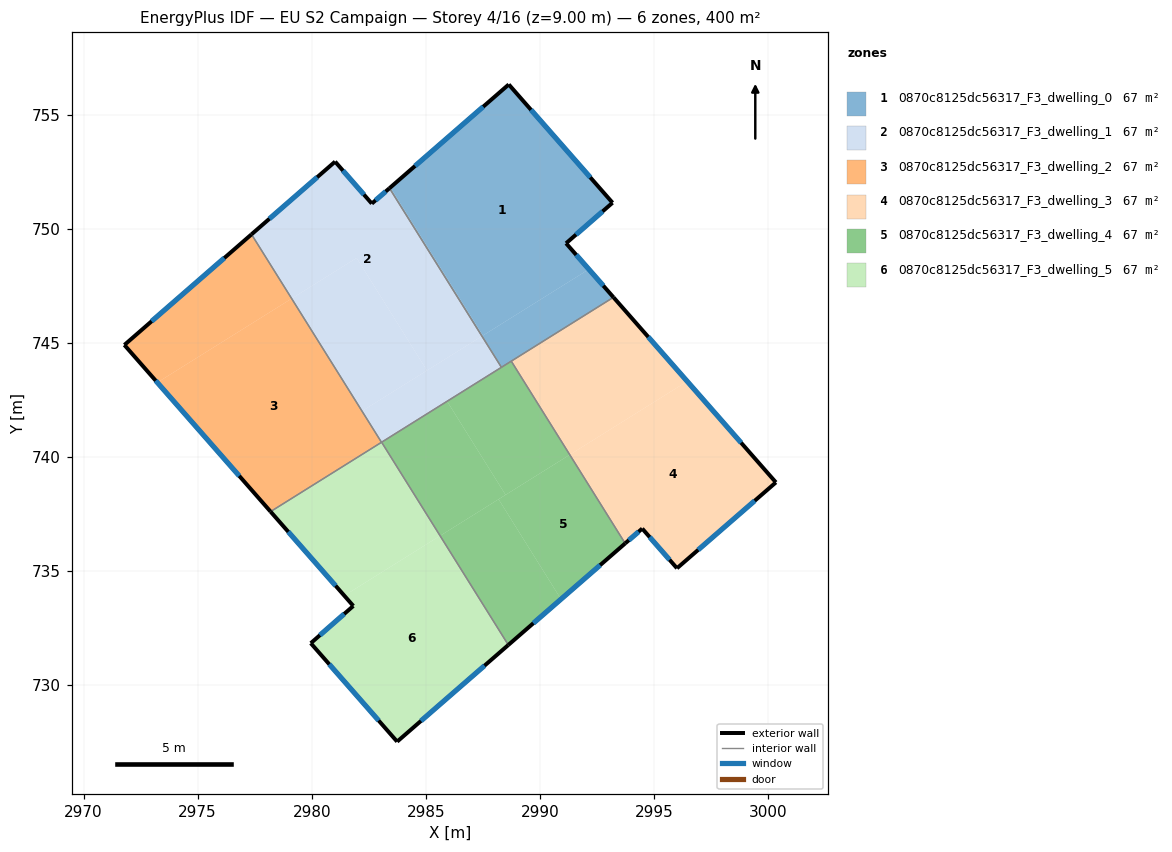
=== STOREY PLAN SPEC (per zone: floor XY polygon, exterior-wall plan segments, windows/doors) ===
zone 1: 0870c8125dc56317_F3_dwelling_0  (66.7 m²)
  floor: (2988.63, 756.32) (2993.18, 751.14) (2991.15, 749.36) (2992.15, 748.22) (2987.50, 745.32) (2983.45, 751.81)
  floor: (2983.45, 751.81) (2987.50, 745.32) (2987.46, 745.29) (2983.41, 751.78)
  floor: (2992.15, 748.22) (2993.22, 746.99) (2988.31, 743.92) (2987.46, 745.29)
  exterior wall: (2993.22, 746.99) – (2991.15, 749.36)  [3.1 m]
    window: (2992.78, 747.50) – (2991.59, 748.85)  [3.1 m²]
  exterior wall: (2988.63, 756.32) – (2983.41, 751.78)  [6.9 m]
    window: (2987.51, 755.35) – (2984.53, 752.75)  [6.8 m²]
  exterior wall: (2993.18, 751.14) – (2988.63, 756.32)  [6.9 m]
    window: (2992.21, 752.25) – (2989.61, 755.21)  [6.8 m²]
  exterior wall: (2991.15, 749.36) – (2993.18, 751.14)  [2.7 m]
    window: (2991.58, 749.74) – (2992.75, 750.76)  [2.6 m²]
  interior walls: 3
zone 2: 0870c8125dc56317_F3_dwelling_1  (66.7 m²)
  floor: (2983.41, 751.78) (2987.46, 745.29) (2985.05, 743.79) (2981.97, 748.72) (2979.12, 746.94) (2977.36, 749.75) (2981.02, 752.94) (2982.63, 751.10)
  floor: (2981.97, 748.72) (2985.05, 743.79) (2982.20, 742.01) (2979.12, 746.94)
  floor: (2987.46, 745.29) (2988.31, 743.92) (2983.06, 740.64) (2982.20, 742.01)
  exterior wall: (2981.02, 752.94) – (2977.36, 749.75)  [4.9 m]
    window: (2980.24, 752.26) – (2978.14, 750.44)  [4.8 m²]
  exterior wall: (2982.63, 751.10) – (2981.02, 752.94)  [2.4 m]
    window: (2982.29, 751.49) – (2981.37, 752.55)  [2.4 m²]
  exterior wall: (2983.41, 751.78) – (2982.63, 751.10)  [1.0 m]
    window: (2983.24, 751.63) – (2982.80, 751.25)  [1.0 m²]
  interior walls: 3
zone 3: 0870c8125dc56317_F3_dwelling_2  (66.7 m²)
  floor: (2977.36, 749.75) (2979.12, 746.94) (2973.23, 743.26) (2971.79, 744.91)
  floor: (2979.12, 746.94) (2983.06, 740.64) (2978.19, 737.60) (2973.23, 743.26)
  exterior wall: (2971.79, 744.91) – (2978.19, 737.60)  [9.7 m]
    window: (2973.16, 743.34) – (2976.82, 739.17)  [9.5 m²]
  exterior wall: (2977.36, 749.75) – (2971.79, 744.91)  [7.4 m]
    window: (2976.17, 748.71) – (2972.98, 745.94)  [7.2 m²]
  interior walls: 2
zone 4: 0870c8125dc56317_F3_dwelling_3  (66.7 m²)
  floor: (2996.46, 743.31) (3000.34, 738.88) (2996.01, 735.12) (2994.48, 736.86) (2993.74, 736.21) (2991.31, 740.09)
  floor: (2993.22, 746.99) (2996.46, 743.31) (2991.31, 740.09) (2988.74, 744.20)
  exterior wall: (3000.34, 738.88) – (2993.22, 746.99)  [10.8 m]
    window: (2998.82, 740.62) – (2994.75, 745.26)  [10.6 m²]
  exterior wall: (2996.01, 735.12) – (3000.34, 738.88)  [5.7 m]
    window: (2996.94, 735.92) – (2999.41, 738.08)  [5.6 m²]
  exterior wall: (2994.48, 736.86) – (2996.01, 735.12)  [2.3 m]
    window: (2994.81, 736.48) – (2995.68, 735.49)  [2.3 m²]
  exterior wall: (2993.74, 736.21) – (2994.48, 736.86)  [1.0 m]
    window: (2993.90, 736.35) – (2994.32, 736.72)  [1.0 m²]
  interior walls: 2
zone 5: 0870c8125dc56317_F3_dwelling_4  (66.7 m²)
  floor: (2985.93, 742.44) (2988.49, 738.33) (2985.62, 736.54) (2983.06, 740.64)
  floor: (2988.19, 738.14) (2990.92, 733.76) (2988.61, 731.76) (2985.62, 736.54)
  floor: (2991.31, 740.09) (2993.74, 736.21) (2990.92, 733.76) (2988.19, 738.14)
  floor: (2988.74, 744.20) (2991.31, 740.09) (2988.49, 738.34) (2985.93, 742.44)
  exterior wall: (2988.61, 731.76) – (2993.74, 736.21)  [6.8 m]
    window: (2989.71, 732.71) – (2992.64, 735.25)  [6.7 m²]
  interior walls: 4
zone 6: 0870c8125dc56317_F3_dwelling_5  (66.7 m²)
  floor: (2985.62, 736.54) (2988.61, 731.76) (2983.74, 727.52) (2979.96, 731.83) (2981.82, 733.47) (2981.43, 733.92)
  floor: (2983.06, 740.64) (2985.62, 736.54) (2981.43, 733.92) (2978.19, 737.60)
  exterior wall: (2978.19, 737.60) – (2981.82, 733.47)  [5.5 m]
    window: (2978.97, 736.72) – (2981.04, 734.35)  [5.4 m²]
  exterior wall: (2983.74, 727.52) – (2988.61, 731.76)  [6.5 m]
    window: (2984.79, 728.43) – (2987.57, 730.85)  [6.3 m²]
  exterior wall: (2979.96, 731.83) – (2983.74, 727.52)  [5.7 m]
    window: (2980.77, 730.91) – (2982.93, 728.44)  [5.6 m²]
  exterior wall: (2981.82, 733.47) – (2979.96, 731.83)  [2.5 m]
    window: (2981.42, 733.12) – (2980.36, 732.18)  [2.4 m²]
  interior walls: 2

=== DERIVED (storey summary) ===
Building: EU S2 Campaign
Storey: 4 of 16  (floor level z = 9.00 m)
Storey gross floor area: 400.1 m²
Zones on this storey: 6
  - 0870c8125dc56317_F3_dwelling_0: floor 66.7 m²; exterior wall 19.7 m (59.0 m²); 4 window(s) 19.3 m²; WWR 32.7%
  - 0870c8125dc56317_F3_dwelling_1: floor 66.7 m²; exterior wall 8.3 m (25.0 m²); 3 window(s) 8.2 m²; WWR 32.7%
  - 0870c8125dc56317_F3_dwelling_2: floor 66.7 m²; exterior wall 17.1 m (51.3 m²); 2 window(s) 16.8 m²; WWR 32.7%
  - 0870c8125dc56317_F3_dwelling_3: floor 66.7 m²; exterior wall 19.8 m (59.5 m²); 4 window(s) 19.4 m²; WWR 32.7%
  - 0870c8125dc56317_F3_dwelling_4: floor 66.7 m²; exterior wall 6.8 m (20.4 m²); 1 window(s) 6.7 m²; WWR 32.7%
  - 0870c8125dc56317_F3_dwelling_5: floor 66.7 m²; exterior wall 20.2 m (60.5 m²); 4 window(s) 19.8 m²; WWR 32.7%
Zone adjacency (shared interzone walls):
  - 0870c8125dc56317_F3_dwelling_0 ↔ 0870c8125dc56317_F3_dwelling_1
  - 0870c8125dc56317_F3_dwelling_0 ↔ 0870c8125dc56317_F3_dwelling_3
  - 0870c8125dc56317_F3_dwelling_0 ↔ 0870c8125dc56317_F3_dwelling_4
  - 0870c8125dc56317_F3_dwelling_1 ↔ 0870c8125dc56317_F3_dwelling_2
  - 0870c8125dc56317_F3_dwelling_1 ↔ 0870c8125dc56317_F3_dwelling_4
  - 0870c8125dc56317_F3_dwelling_2 ↔ 0870c8125dc56317_F3_dwelling_5
  - 0870c8125dc56317_F3_dwelling_3 ↔ 0870c8125dc56317_F3_dwelling_4
  - 0870c8125dc56317_F3_dwelling_4 ↔ 0870c8125dc56317_F3_dwelling_5